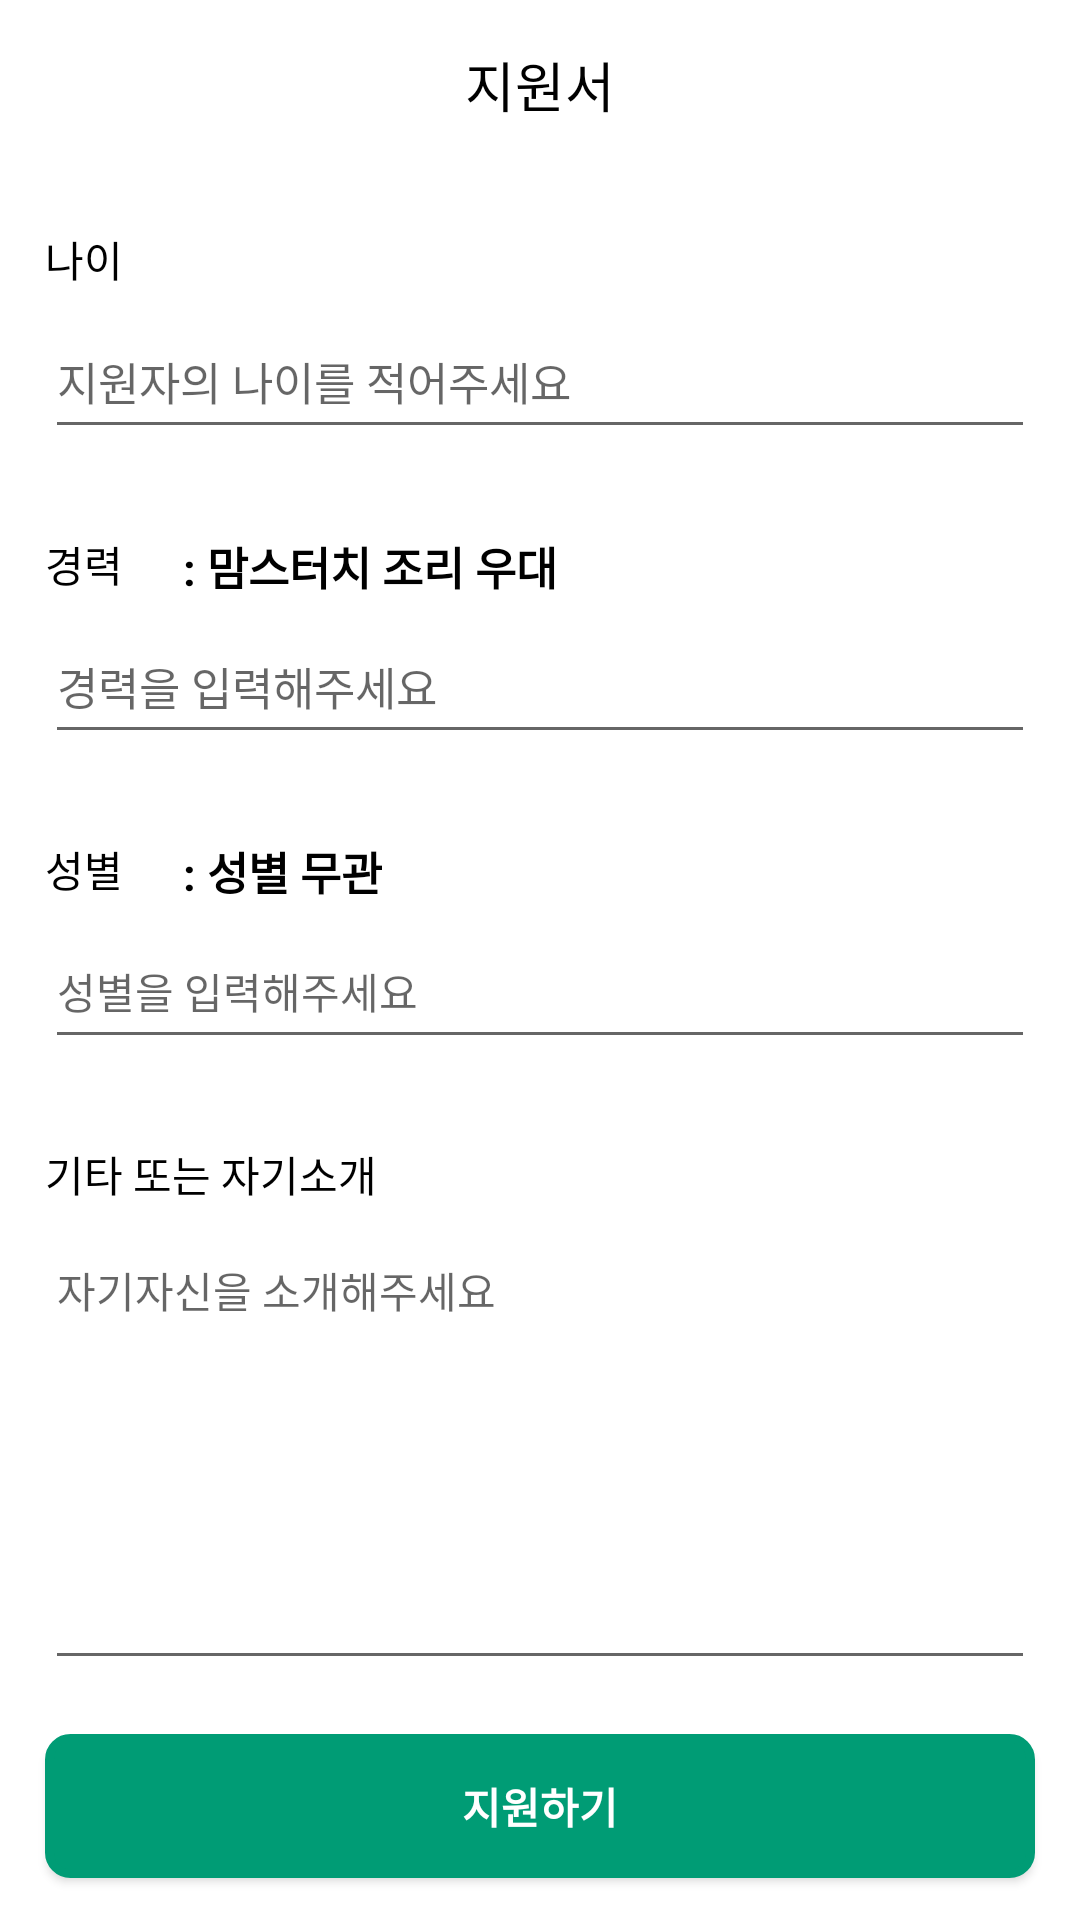

Reconstruct the res/layout file that produces this screen, plus the resources it refers to.
<!-- AndroidManifest.xml: application theme Theme.HARU_Mobiile.NoActionBar -->
<!-- res/layout/activity_apply_write.xml -->
<?xml version="1.0" encoding="utf-8"?>
<androidx.constraintlayout.widget.ConstraintLayout xmlns:android="http://schemas.android.com/apk/res/android"
    xmlns:app="http://schemas.android.com/apk/res-auto"
    xmlns:tools="http://schemas.android.com/tools"
    android:layout_width="match_parent"
    android:layout_height="match_parent"
    android:background="#ffffff"
    tools:context=".Activity.ApplyWriteActivity">

    <androidx.appcompat.widget.Toolbar
        android:id="@+id/ApplyWrite_toolbar"
        android:layout_width="match_parent"
        android:layout_height="wrap_content"
        android:textColor="@color/black"
        app:layout_constraintEnd_toEndOf="parent"
        app:layout_constraintStart_toStartOf="parent"
        app:layout_constraintTop_toTopOf="parent" />

    <ImageView
        android:id="@+id/back_btn"
        android:layout_width="35dp"
        android:layout_height="35dp"
        android:src="@drawable/left"
        android:layout_marginStart="7dp"
        app:layout_constraintTop_toTopOf="parent"
        app:layout_constraintLeft_toLeftOf="parent"
        app:layout_constraintBottom_toBottomOf="@+id/ApplyWrite_toolbar">
    </ImageView>

    <TextView
        android:layout_width="wrap_content"
        android:layout_height="wrap_content"
        android:textColor="@color/black"
        android:textSize="18sp"
        app:layout_constraintLeft_toLeftOf="parent"
        app:layout_constraintRight_toRightOf="parent"
        app:layout_constraintTop_toTopOf="parent"
        app:layout_constraintBottom_toBottomOf="@+id/ApplyWrite_toolbar"
        android:text="지원서">
    </TextView>

    <TextView
        android:id="@+id/applywrite_age"
        android:layout_width="wrap_content"
        android:layout_height="wrap_content"
        android:layout_marginStart="15dp"
        android:layout_marginTop="20dp"
        android:text="나이"
        android:textColor="@color/black"
        android:textSize="14sp"
        app:layout_constraintStart_toStartOf="parent"
        app:layout_constraintTop_toBottomOf="@+id/ApplyWrite_toolbar" />

    <TextView
        android:id="@+id/applywrite_age2"
        android:layout_width="wrap_content"
        android:layout_height="wrap_content"
        tools:text="18세에서 25세까지만 지원가능합니다."
        android:textColor="@color/black"
        android:textStyle="bold"
        android:layout_marginLeft="20dp"
        app:layout_constraintLeft_toRightOf="@id/applywrite_age"
        app:layout_constraintTop_toTopOf="@+id/applywrite_age">
    </TextView>

    <TextView
        android:id="@+id/career"
        android:layout_width="wrap_content"
        android:layout_height="wrap_content"
        android:layout_marginStart="15dp"
        android:layout_marginTop="28dp"
        android:text="경력"
        android:textColor="@color/black"
        android:textSize="14sp"
        app:layout_constraintLeft_toLeftOf="parent"
        app:layout_constraintTop_toBottomOf="@+id/applywrite_age_et" />

    <TextView
        android:id="@+id/applywrite_sex"
        android:layout_width="wrap_content"
        android:layout_height="wrap_content"
        android:layout_marginStart="15dp"
        android:layout_marginTop="28dp"
        android:text="성별"
        android:textColor="@color/black"
        android:textSize="14sp"
        app:layout_constraintLeft_toLeftOf="parent"
        app:layout_constraintTop_toBottomOf="@+id/applywrite_career_et" />

    <TextView
        android:id="@+id/applywrite_etc"
        android:layout_width="wrap_content"
        android:layout_height="wrap_content"
        android:layout_marginStart="15dp"
        android:layout_marginTop="28dp"
        android:text="기타 또는 자기소개"
        android:textColor="@color/black"
        android:textSize="14sp"
        app:layout_constraintLeft_toLeftOf="parent"
        app:layout_constraintTop_toBottomOf="@+id/applywrite_sex_et" />

    <TextView
        android:id="@+id/applywrite_career2"
        android:layout_width="wrap_content"
        android:layout_height="wrap_content"
        android:layout_marginTop="28dp"
        android:layout_marginLeft="20dp"
        android:text=": 맘스터치 조리 우대"
        android:textColor="@color/black"
        android:textStyle="bold"
        android:textSize="15sp"
        app:layout_constraintLeft_toRightOf="@+id/career"
        app:layout_constraintTop_toBottomOf="@+id/applywrite_age_et" />

    <TextView
        android:id="@+id/applywrite_sex2"
        android:layout_width="wrap_content"
        android:layout_height="wrap_content"
        android:layout_marginTop="28dp"
        android:layout_marginLeft="20dp"
        android:text=": 성별 무관"
        android:textColor="@color/black"
        android:textStyle="bold"
        android:textSize="15sp"
        app:layout_constraintLeft_toRightOf="@+id/applywrite_sex"
        app:layout_constraintTop_toBottomOf="@+id/applywrite_career_et" />

    <EditText
        android:id="@+id/applywrite_age_et"
        android:layout_width="match_parent"
        android:layout_height="48dp"
        android:ems="10"
        android:hint="지원자의 나이를 적어주세요"
        android:inputType="number"
        android:layout_marginLeft="15dp"
        android:layout_marginRight="15dp"
        android:layout_marginTop="5dp"
        android:textSize="15sp"
        app:layout_constraintLeft_toLeftOf="parent"
        app:layout_constraintRight_toRightOf="parent"
        app:layout_constraintTop_toBottomOf="@+id/applywrite_age">
    </EditText>

    <EditText
        android:id="@+id/applywrite_career_et"
        android:layout_width="match_parent"
        android:layout_height="48dp"
        android:ems="10"
        android:hint="경력을 입력해주세요"
        android:layout_marginTop="5dp"
        android:inputType="textPersonName"
        android:textSize="15sp"
        android:layout_marginLeft="15dp"
        android:layout_marginRight="15dp"
        app:layout_constraintLeft_toLeftOf="parent"
        app:layout_constraintRight_toRightOf="parent"
        app:layout_constraintTop_toBottomOf="@+id/career" />

    <EditText
        android:id="@+id/applywrite_sex_et"
        android:layout_width="match_parent"
        android:layout_height="48dp"
        android:ems="10"
        android:layout_marginTop="5dp"
        android:hint="성별을 입력해주세요"
        android:inputType="textPersonName"
        android:textSize="14sp"
        android:layout_marginLeft="15dp"
        android:layout_marginRight="15dp"
        app:layout_constraintRight_toRightOf="parent"
        app:layout_constraintLeft_toLeftOf="parent"
        app:layout_constraintTop_toBottomOf="@+id/applywrite_sex" />

    <EditText
        android:id="@+id/applywrite_myself"
        android:layout_width="match_parent"
        android:layout_height="0dp"
        android:layout_marginTop="8dp"
        android:layout_marginLeft="15dp"
        android:layout_marginRight="15dp"
        android:layout_marginBottom="10dp"
        android:ems="10"
        android:hint="자기자신을 소개해주세요"
        android:gravity="start"
        android:inputType="textPersonName"
        android:textSize="14sp"
        app:layout_constraintLeft_toLeftOf="parent"
        app:layout_constraintRight_toRightOf="parent"
        app:layout_constraintTop_toBottomOf="@+id/applywrite_etc"
        app:layout_constraintBottom_toTopOf="@+id/registerButton" />

    <View
        android:id="@+id/registerButton"
        android:layout_width="match_parent"
        android:layout_height="70dp"
        android:background="@color/white"
        app:layout_constraintBottom_toBottomOf="parent">
    </View>

    <androidx.appcompat.widget.AppCompatButton
        android:id="@+id/applywrite_btn"
        android:layout_width="match_parent"
        android:layout_height="wrap_content"
        android:layout_marginRight="15dp"
        android:layout_marginLeft="15dp"
        android:layout_marginTop="8dp"
        android:text="지원하기"
        android:textStyle="bold"
        android:textColor="@color/white"
        android:background="@drawable/register_btn2"
        app:layout_constraintTop_toTopOf="@+id/registerButton"
        app:layout_constraintLeft_toLeftOf="parent"
        app:layout_constraintRight_toRightOf="parent">
    </androidx.appcompat.widget.AppCompatButton>


</androidx.constraintlayout.widget.ConstraintLayout>
<!-- resources referenced by this layout -->
<resources>
  <!-- drawable register_btn2 (drawable) -->
  <?xml version="1.0" encoding="utf-8"?>
  <shape xmlns:android="http://schemas.android.com/apk/res/android"
      android:padding="10dp"
      android:shape="rectangle" >
      <solid android:color="#009C75" />
      <corners
          android:bottomLeftRadius="7dp"
          android:bottomRightRadius="7dp"
          android:topLeftRadius="7dp"
          android:topRightRadius="7dp"/>
      <stroke
          android:width="3dp"
          android:color="#009C75" />
  </shape>
  <style name="Theme.HARU_Mobiile.NoActionBar">
          <item name="windowActionBar">false</item>
          <item name="windowNoTitle">true</item>
      </style>
  <!-- not gathered from this repository: default colours our renderer supplied (Android Studio template values) -->
  <color name="black">#FF000000</color>
  <color name="white">#FFFFFFFF</color>
</resources>
